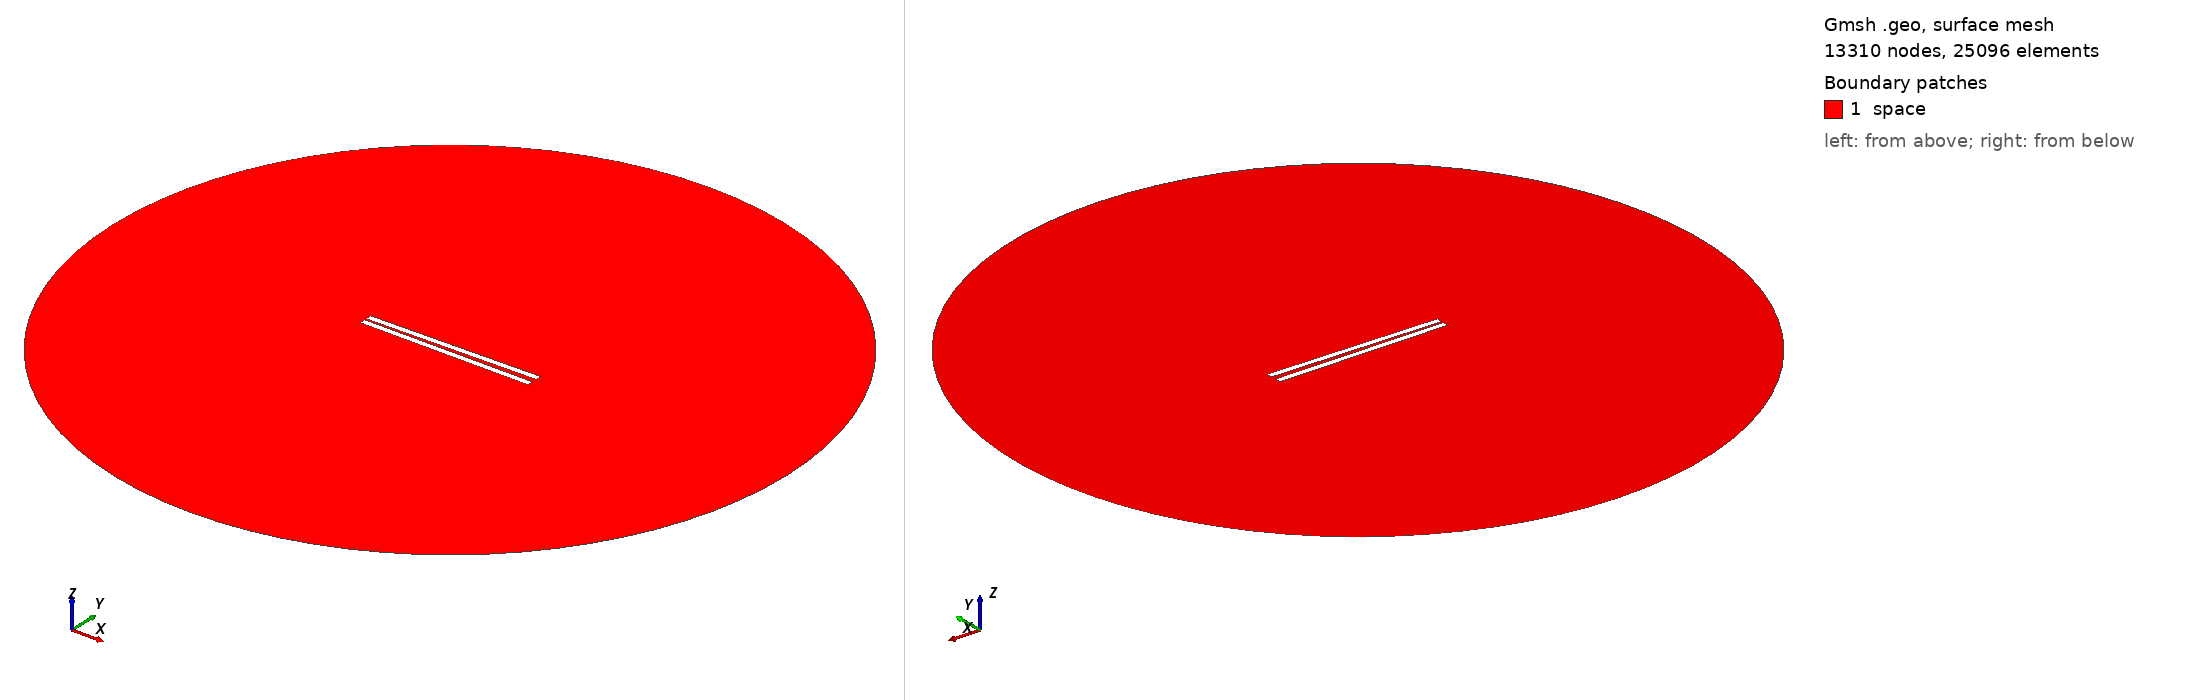

Gmsh geometry script, surface-meshed: 13310 nodes, 25096 surface elements. Boundary patches (legend numbers): 1 space. Left view from above one corner, right view from below the opposite corner. Legend entries are the model's physical surfaces. The drawing asked Gmsh for element sizes between 1% and 20% of the model's largest extent; the script's own settings can give other sizes.

=== 251.geo (drawn) ===
// Set the geometry kernel
SetFactory("OpenCASCADE");

//---------------------------------------
// Rectangles
//---------------------------------------

// Rectangle 1 (top)
Point(1) = {-49.78888888888889, 1.0277777777777777, 0, 1.0};
Point(2) = {49.78888888888889, 1.0277777777777777, 0, 1.0};
Point(3) = {49.78888888888889, 4.605555555555555, 0, 1.0};
Point(4) = {-49.78888888888889, 4.605555555555555, 0, 1.0};

Line(1) = {1, 2};
Line(2) = {2, 3};
Line(3) = {3, 4};
Line(4) = {4, 1};

Line Loop(1) = {1, 2, 3, 4};
Plane Surface(1) = {1};

Rotate { {0, 0, 1}, {0,  1.0277777777777777,  0}, 0.017 } {
  Surface{1};
}

// Rectangle 2 (bottom)
Point(5) = {-49.78888888888889, -1.0277777777777777, 0, 1.0};
Point(6) = {49.78888888888889, -1.0277777777777777, 0, 1.0};
Point(7) = {49.78888888888889, -4.605555555555555, 0, 1.0};
Point(8) = {-49.78888888888889, -4.605555555555555, 0, 1.0};

Line(5) = {5, 6};
Line(6) = {6, 7};
Line(7) = {7, 8};
Line(8) = {8, 5};

Line Loop(2) = {5, 6, 7, 8};
Plane Surface(2) = {2}; 


//---------------------------------------
// Circle
//---------------------------------------

// Define points
Point(9) = {0, 0, 0};        // Center
Point(10) = {200, 0, 0};     // Start point
Point(11) = {0, 200, 0};     // 90 degrees
Point(12) = {-200, 0, 0};    // 180 degrees
Point(13) = {0, -200, 0};    // 270 degrees

// Define circle arcs (each needs start, center, end)
Circle(9) = {10, 9, 11};
Circle(10) = {11, 9, 12};
Circle(11) = {12, 9, 13};
Circle(12) = {13, 9, 10};

// Define curve loop and surface if needed
Curve Loop(3) = {9, 10, 11, 12};
Surface(3) = {3};

// Subtract Rectangles from Circle
BooleanDifference{ Surface{3}; Delete; }{ Surface{1}; Surface{2}; Delete; }

//---------------------------------------
// Transfinite Lines and Surface
//---------------------------------------
r = 7;
Transfinite Line {1, 3} = 50*r Using Progression 1;
Transfinite Line {2, 4} = 2*r Using Progression 1;
Transfinite Line {5, 7} = 50*r Using Progression 1;
Transfinite Line {6, 8} = 2*r Using Progression 1;
Transfinite Line {9, 10, 11, 12} = 20 Using Progression 1;

//---------------------------------------
// Define Physical Groups
//---------------------------------------                

//--- Physical Curves
// Physical groups for boundaries
Physical Line("force_segment", 10) = {1};
Physical Line("upper_plate", 11) = {2, 3, 4};
Physical Line("lower_plate", 12) = {5, 6, 7, 8};
Physical Line("boundary", 20) = {9, 10, 11, 12};

//--- Physical Surfaces
Physical Surface("space", 30) = {3};

//---------------------------------------
// 6. Generate the Mesh
//---------------------------------------
Mesh 2;  // 2D mesh generation
